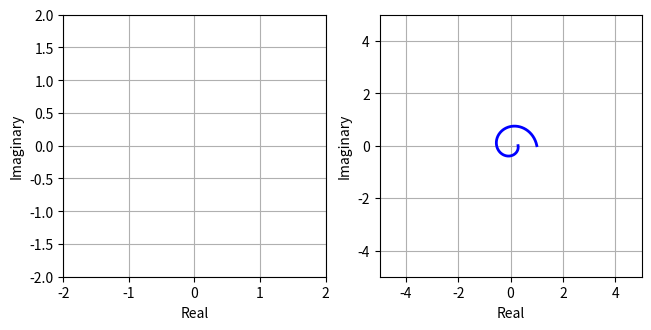

Here is the Python script that generated this plot:
import matplotlib.gridspec as gridspec
import matplotlib.pyplot as plt
import numpy as np
from matplotlib import cm
from matplotlib.backend_bases import MouseButton

num_digits = 2

num_steps = 250
ts = np.linspace(0, 2 * np.pi, num_steps)
z = -0.2 + 1.0j
# temp
ws = np.exp(z * ts)


def plot_z(z):
    global cmplx_func
    ws = np.exp(z * ts)
    cmplx_func.remove()
    (cmplx_func,) = ax_func.plot(np.real(ws), np.imag(ws), linewidth=2, color="blue")
    plt.gcf().canvas.draw_idle()


def on_click(event):
    global z
    if event.button is MouseButton.LEFT:
        a = round(event.xdata, num_digits)
        b = round(event.ydata, num_digits)
        z = a + b * 1.0j
        plot_z(z)
        # print(f"z_old = {z}")
        # print(f"z_new = {new_z}")


# -------- #
#  Figures #
# -------- #

fig, axes = plt.subplots(ncols=2, nrows=1, constrained_layout=True)

ax_s_plane = axes[0]
ax_func = axes[1]

ax_s_plane.grid()
ax_s_plane.set_aspect("equal", "box")
ax_s_plane.set_xlabel("Real")
ax_s_plane.set_ylabel("Imaginary")
ax_s_plane.set_xlim(-2, 2)
ax_s_plane.set_ylim(-2, 2)

ax_func.grid()
ax_func.set_aspect("equal", "box")
ax_func.set_xlabel("Real")
ax_func.set_ylabel("Imaginary")
ax_func.set_xlim(-5, 5)
ax_func.set_ylim(-5, 5)
(cmplx_func,) = ax_func.plot(np.real(ws), np.imag(ws), linewidth=2)
plot_z(z)

# ------------------ #
#  Connecting stuff  #
# ------------------ #

plt.connect("button_press_event", on_click)
plt.show()
